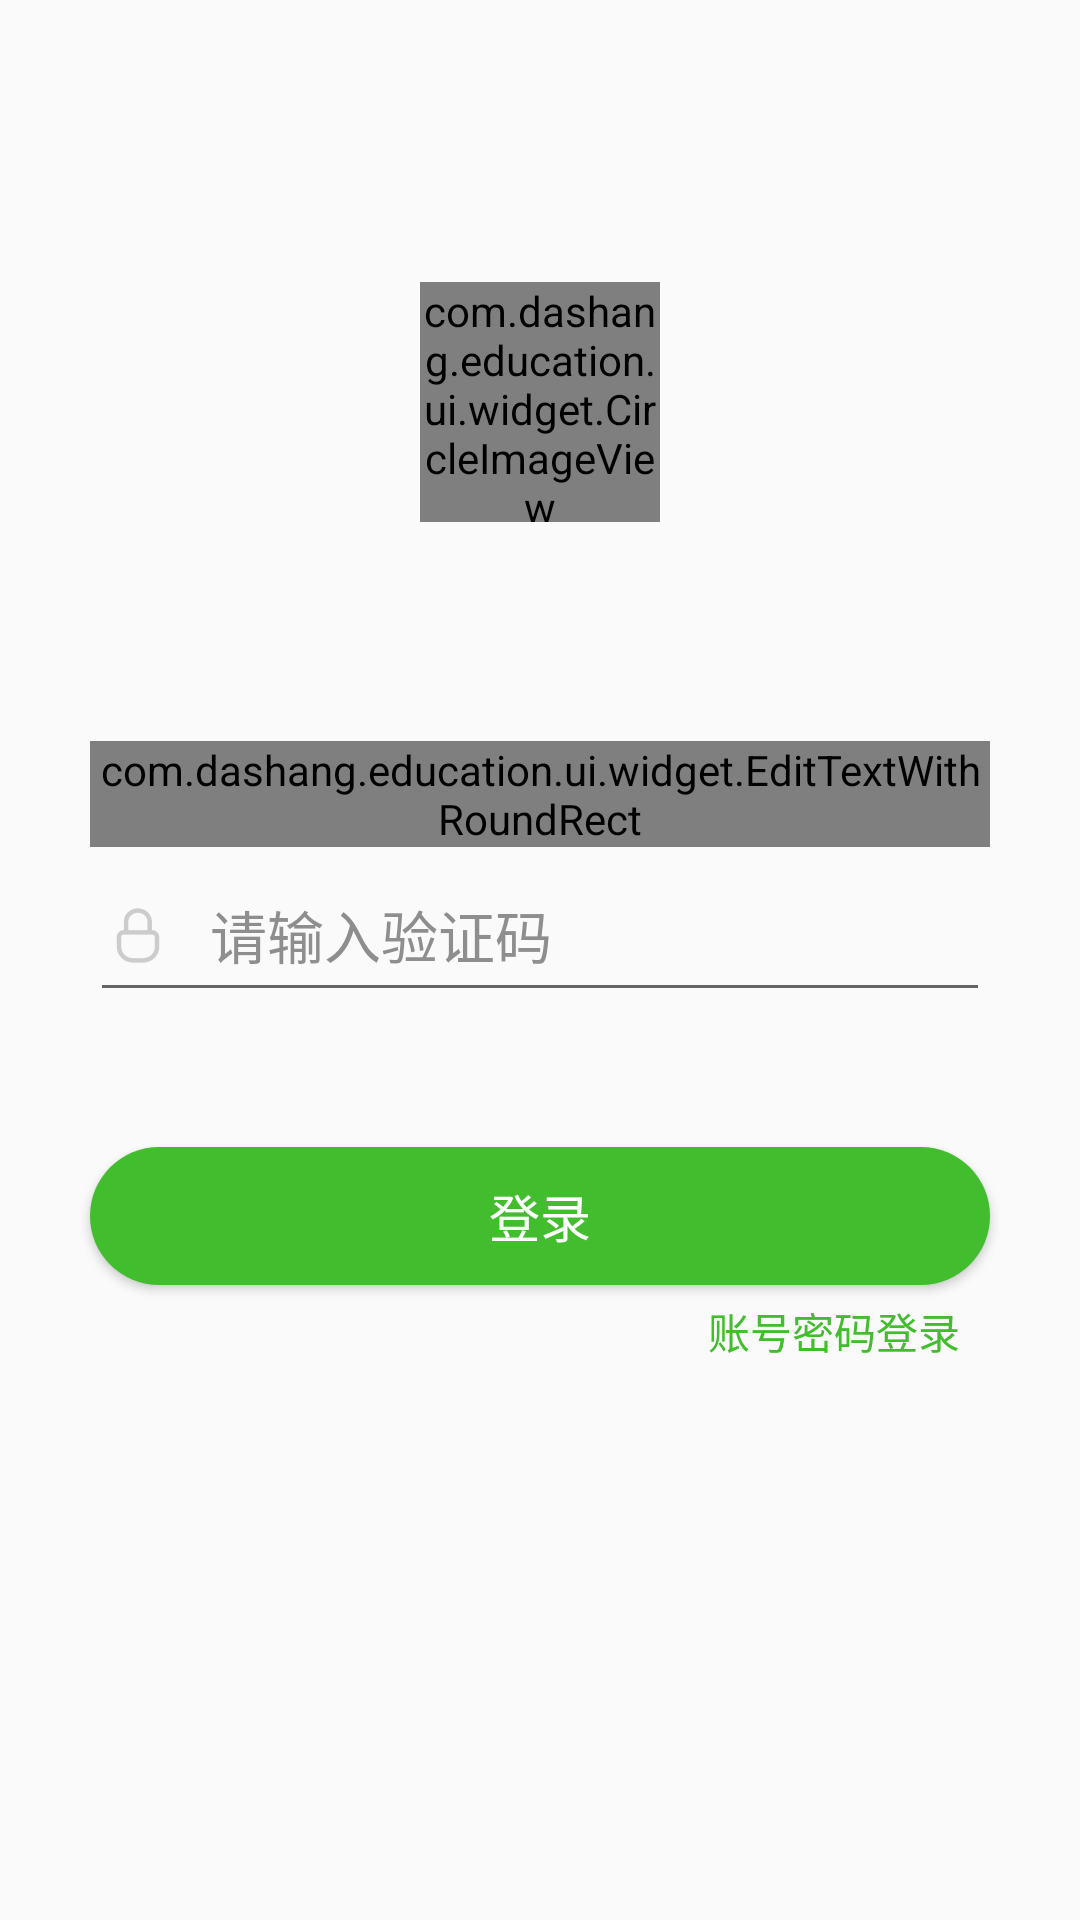

Android layout source for this screen:
<!-- AndroidManifest.xml: application theme AppTheme -->
<!-- res/layout/activity_login_by_code.xml -->
<?xml version="1.0" encoding="utf-8"?>
<LinearLayout
    xmlns:android="http://schemas.android.com/apk/res/android"
    android:layout_width="match_parent"
    android:layout_height="match_parent"
    android:orientation="vertical">

    <com.dashang.education.ui.widget.CircleImageView
        android:id="@+id/code_portrait"
        android:layout_width="80dp"
        android:layout_height="80dp"
        android:layout_gravity="center_horizontal"
        android:layout_marginTop="94dp"
        android:scaleType="centerCrop"
        android:src="@drawable/headportrait"/>

    <com.dashang.education.ui.widget.EditTextWithRoundRect
        android:id="@+id/ed_get_code"
        android:layout_width="match_parent"
        android:layout_height="wrap_content"
        android:layout_marginLeft="30dp"
        android:layout_marginRight="30dp"
        android:layout_marginTop="73dp"/>

    <EditText
        android:id="@+id/ed_verification_code"
        style="@style/EditTextStyle"
        android:layout_marginLeft="30dp"
        android:layout_marginRight="30dp"
        android:drawableLeft="@drawable/ic_password"
        android:hint="@string/input_verification_code"
        android:inputType="number"
        android:maxLength="@integer/verification_code_length"
        />

    <Button
        android:id="@+id/btn_login_by_code"
        android:layout_marginTop="45dp"
        android:layout_marginLeft="30dp"
        android:layout_marginRight="30dp"
        style="@style/bigBtnStyle"
        android:text="@string/login"/>

    <TextView
        android:id="@+id/tv_account_login"
        style="@style/generalTextViewStyle"
        android:layout_gravity="right"
        android:layout_marginRight="35dp"
        android:padding="5dp"
        android:text="@string/login_by_account_pwd"/>
</LinearLayout>
<!-- resources referenced by this layout -->
<resources>
  <!-- drawable headportrait: png bitmap (drawable-xxhdpi, 19954 bytes) -->
  <!-- drawable ic_password: png bitmap (drawable-xxhdpi, 1699 bytes) -->
  <integer name="verification_code_length">4</integer>
  <string name="input_verification_code">请输入验证码</string>
  <string name="login">登录</string>
  <string name="login_by_account_pwd">账号密码登录</string>
  <style name="EditTextStyle">
          <item name="android:drawablePadding">12dp</item>
          <item name="android:layout_width">match_parent</item>
          <item name="android:layout_height">55dp</item>
          <item name="android:textSize">@dimen/textSize_19</item>
          <item name="android:textColor">@color/text_color_normal</item>
          <item name="android:gravity">center_vertical</item>
          <item name="android:singleLine">true</item>
          <item name="android:maxLines">1</item>
          <item name="android:textColorHint">@color/gray_ff8e8e8e</item>
          <item name="android:textCursorDrawable">@null</item>
      </style>
  <style name="bigBtnStyle">
          <item name="android:layout_width">match_parent</item>
          <item name="android:gravity">center</item>
          <item name="android:background">@drawable/shape_login_button</item>
          <item name="android:layout_height">46dp</item>
          <item name="android:textColor">@color/white</item>
          <item name="android:textSize">@dimen/textSize_17</item>
      </style>
  <style name="generalTextViewStyle">
          <item name="android:layout_width">wrap_content</item>
          <item name="android:layout_height">wrap_content</item>
          <item name="android:textColor">@color/app_green</item>
          <item name="android:textSize">@dimen/textSize_14</item>
      </style>
  <style name="AppTheme" parent="Base.AppTheme">
          <item name="android:textColorPrimary">@color/text_color_normal</item>
          <item name="android:windowIsTranslucent">true</item>
      </style>
  <dimen name="textSize_19">19sp</dimen>
  <color name="text_color_normal">#383838</color>
  <color name="gray_ff8e8e8e">#ff8e8e8e</color>
  <!-- drawable shape_login_button (drawable) -->
  <?xml version="1.0" encoding="utf-8"?>
  <shape xmlns:android="http://schemas.android.com/apk/res/android" android:shape="rectangle">
      <solid android:color="@color/app_green"/>
      <corners android:radius="100dp"/>
  </shape>
  <color name="white">#ffffffff</color>
  <dimen name="textSize_17">17sp</dimen>
  <color name="app_green">#42BD2E</color>
  <dimen name="textSize_14">14sp</dimen>
  <style name="Base.AppTheme" parent="Theme.AppCompat.Light.NoActionBar">
          
          <item name="colorPrimary">@color/colorPrimary</item>
          <item name="colorPrimaryDark">@color/colorPrimaryDark</item>
          <item name="colorAccent">@color/colorAccent</item>
  
      </style>
  <color name="colorPrimary">#f1f1f1</color>
  <color name="colorPrimaryDark">#f1f1f1</color>
  <color name="colorAccent">#42BD2E</color>
</resources>
